The GitHub repository haktas51/Ripe_UnRipe_Pistachios contains a labelled image folder "Ripe_UnRipe_Pistachios" with 2 categories: ripe, unripe. Examples follow, each with its label.

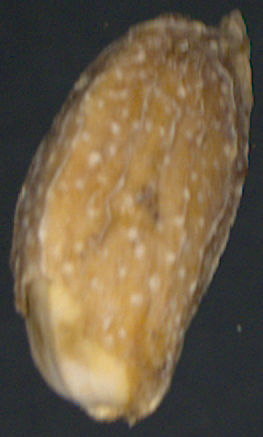
Label: unripe

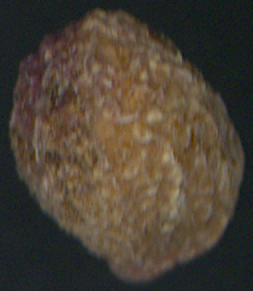
Label: unripe

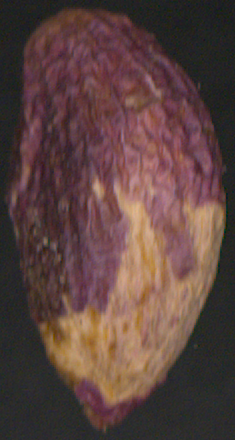
Label: ripe

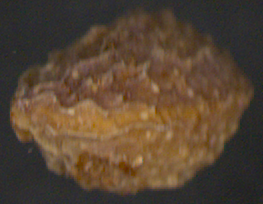
Label: unripe

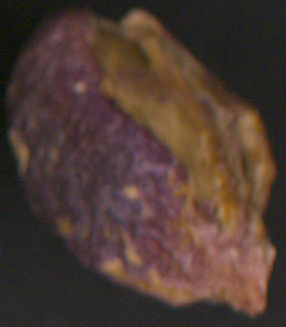
Label: ripe

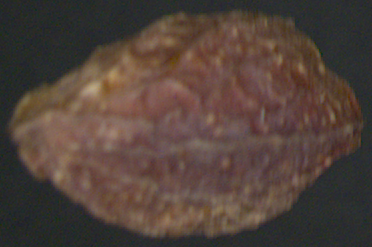
Label: ripe
